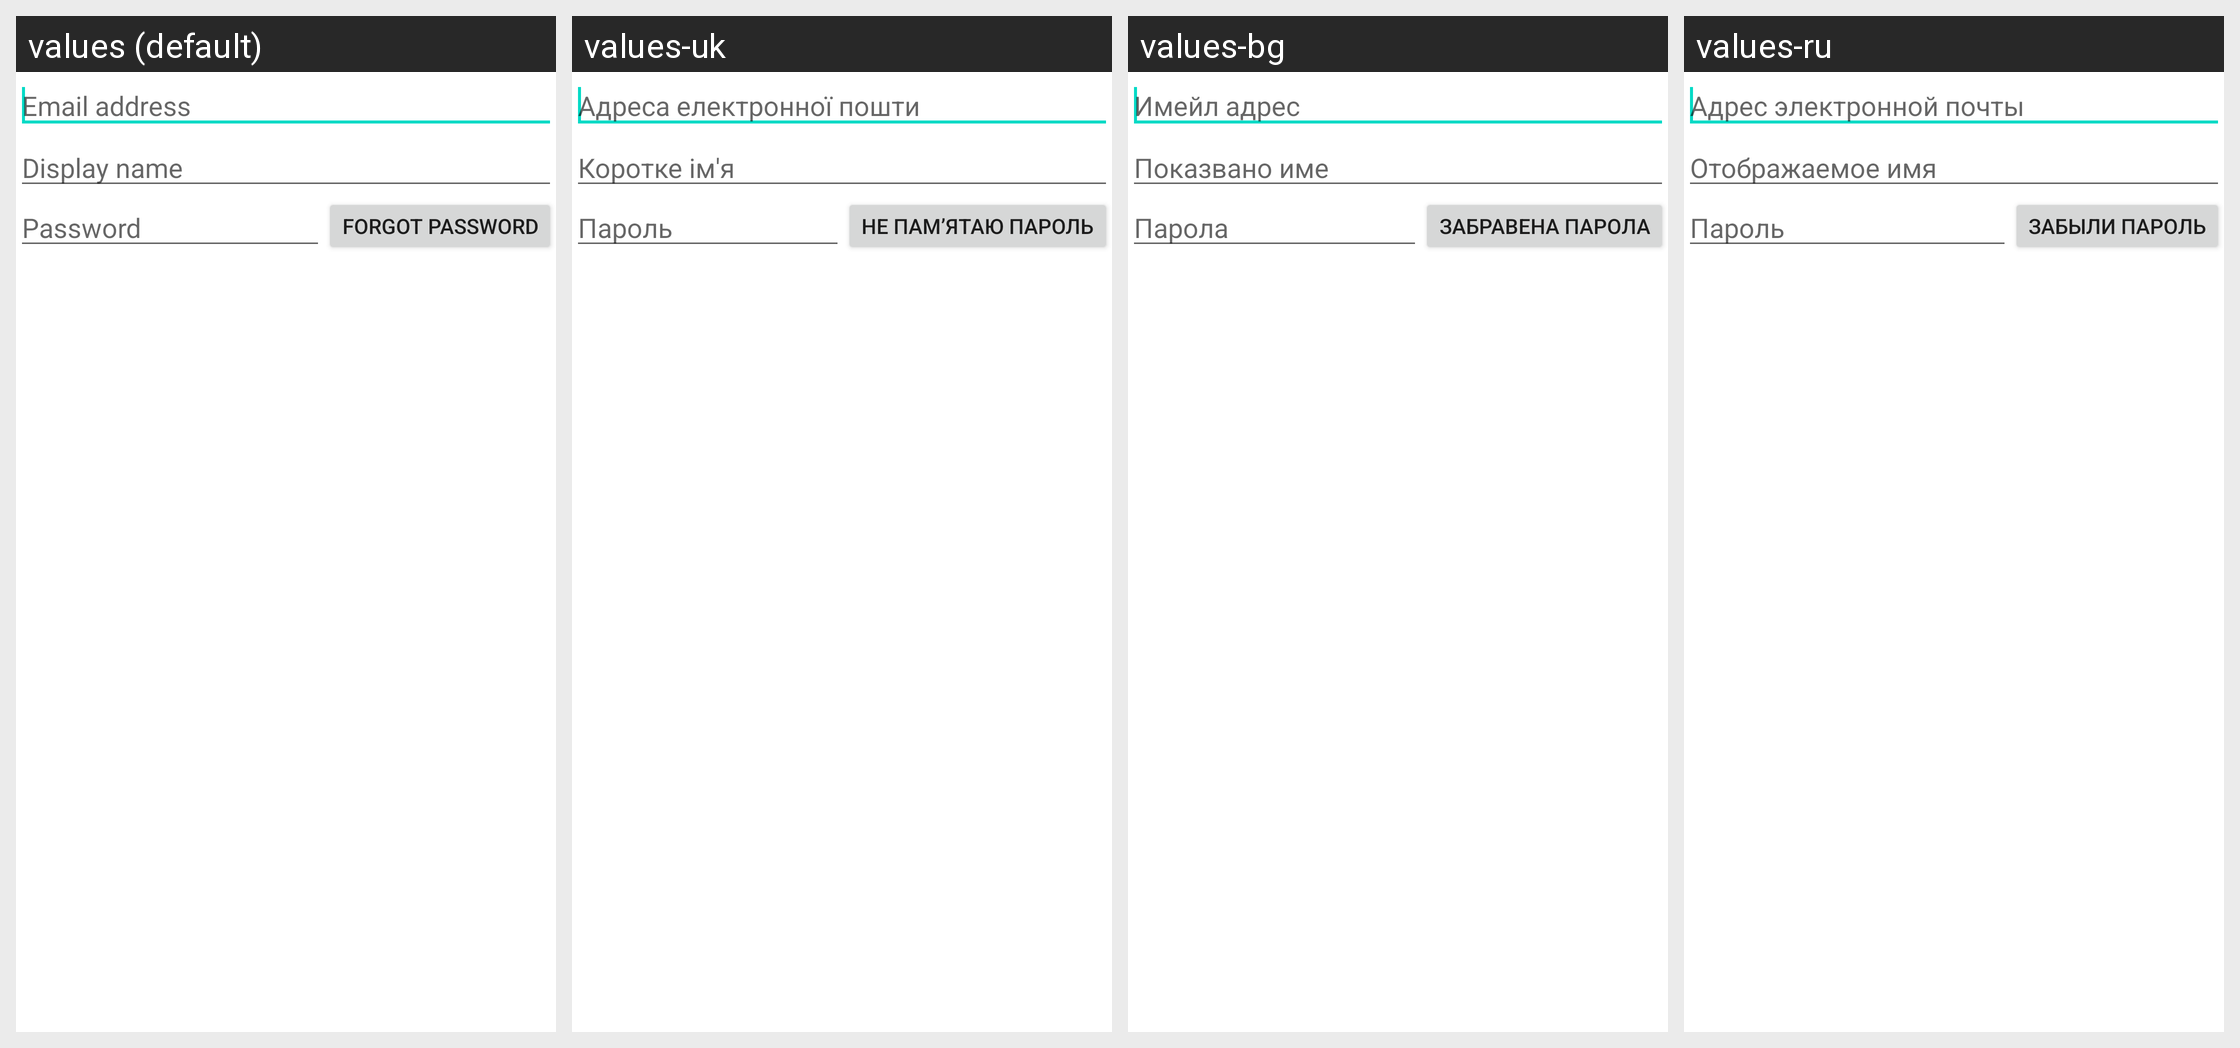

Strings drawn on this Android screen and how each of the app's shown locales translates them:
Android screen res/layout/signin_layout.xml rendered under 4 locales, left to right: values (default), values-uk, values-bg, values-ru. Device: Nexus 5 (rendered at 1080×1920; each locale shown at half size, 540×960, under a caption strip naming it); theme Theme.MaterialComponents.DayNight.NoActionBar.
Other locales in the repository, not shown: values-af, values-ca, values-cs, values-da, values-de, values-el, values-en, values-en-rGB, values-es, values-fi, values-fr, values-hi, values-hr, values-hu, values-in, values-it, values-ja, values-ko, values-lt, values-lv, values-nb-rNO, values-nl, values-pl, values-pt, values-pt-rBR, values-pt-rPT, values-ro, values-sk, values-sl, values-sr, values-sv, values-th, values-tl, values-tr, values-vi, values-zh-rCN, values-zh-rTW.
Strings drawn on this screen, with the default value and each locale's value (text and hints the layout hard-codes, and strings that could not be matched under every locale, appear in the picture but are not listed):

uv_email_address
  values: Email address
  values-uk: Адреса електронної пошти
  values-bg: Имейл адрес
  values-ru: Адрес электронной почты

uv_display_name
  values: Display name
  values-uk: Коротке ім'я
  values-bg: Показвано име
  values-ru: Отображаемое имя

uv_password
  values: Password
  values-uk: Пароль
  values-bg: Парола
  values-ru: Пароль

uv_forgot_password
  values: Forgot password
  values-uk: Не пам’ятаю пароль
  values-bg: Забравена парола
  values-ru: Забыли пароль
